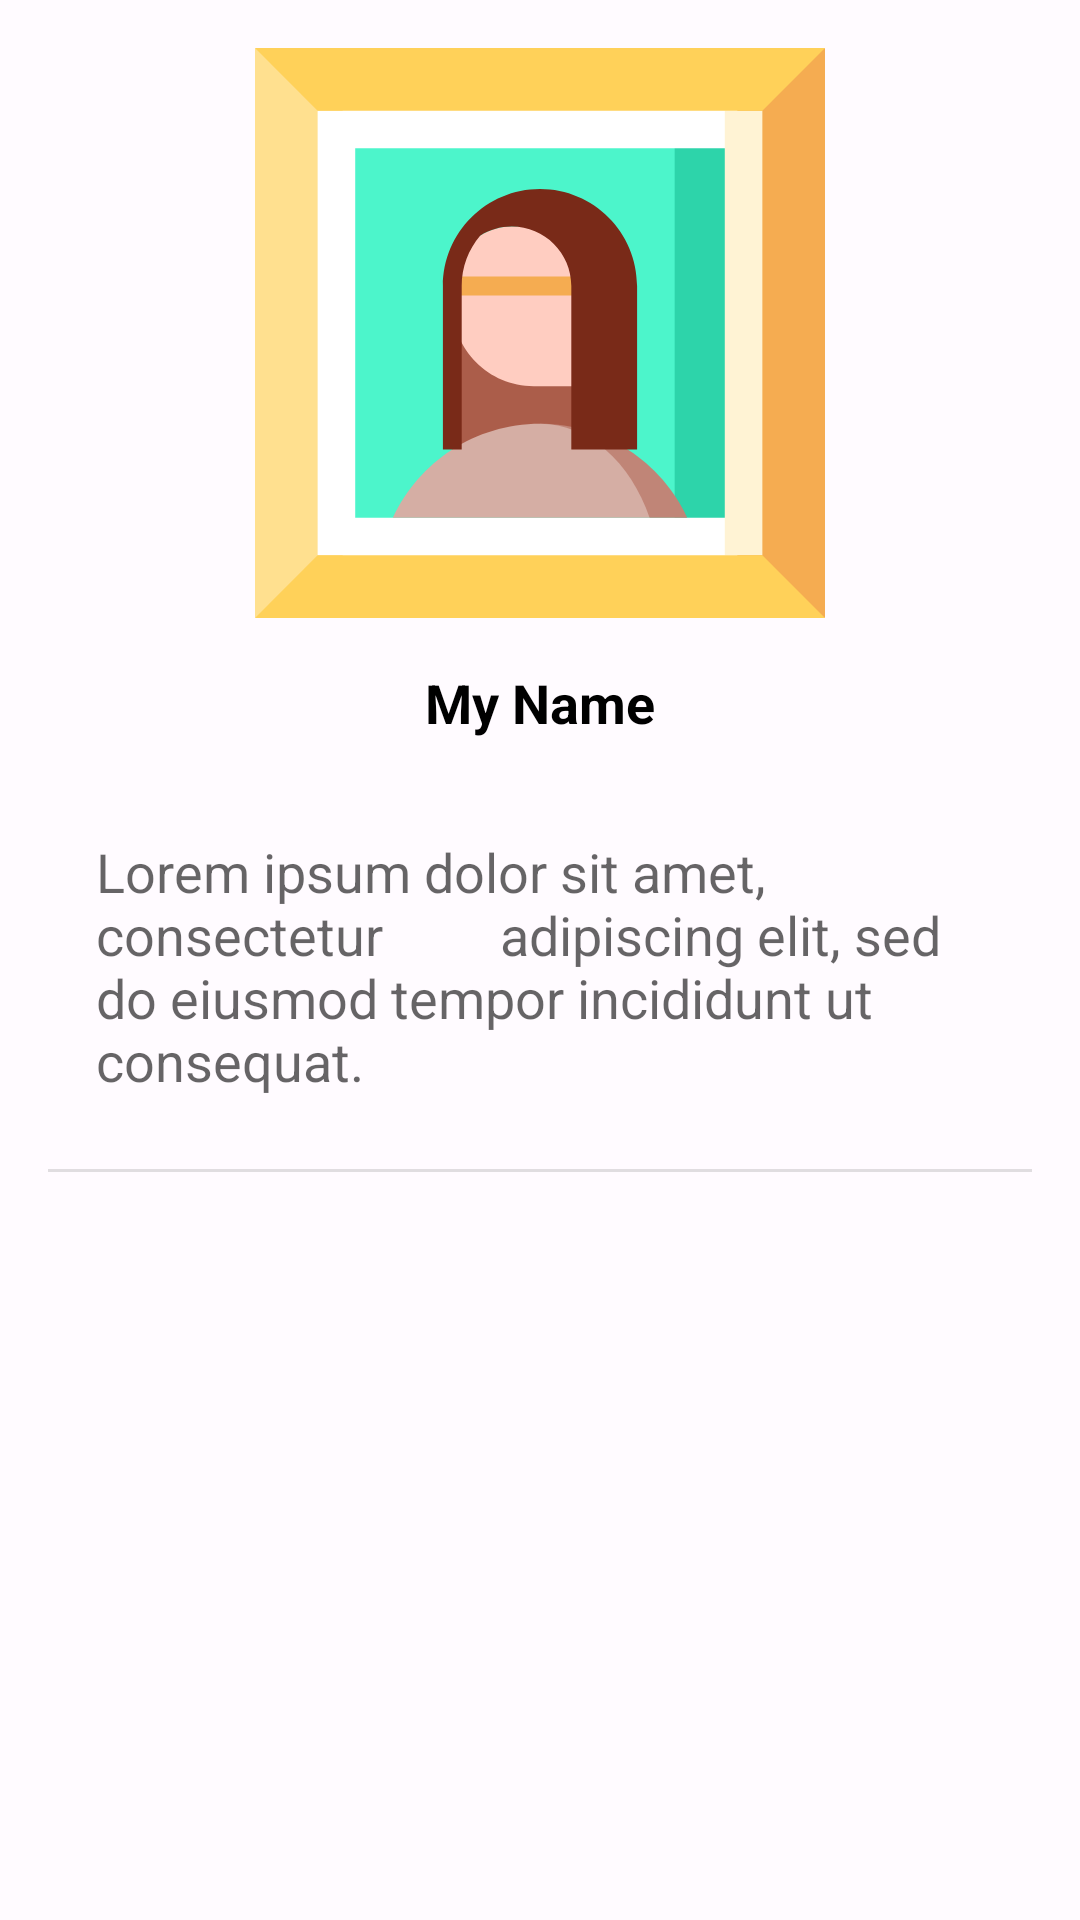

This screen was rendered from an Android layout file. Write that file and the resources it references.
<!-- AndroidManifest.xml: application theme Theme.Axiom -->
<!-- res/layout/fragment_profile.xml -->
<?xml version="1.0" encoding="utf-8"?>
<LinearLayout
    xmlns:android="http://schemas.android.com/apk/res/android"
    xmlns:app="http://schemas.android.com/apk/res-auto"
    xmlns:tools="http://schemas.android.com/tools"
    android:id="@+id/profile_layout"
    android:orientation="vertical"
    android:padding="16dp"
    android:layout_width="match_parent"
    android:layout_height="match_parent">

    <ImageView
        android:id="@+id/profile_image"
        android:layout_width="190dp"
        android:layout_height="wrap_content"
        android:layout_gravity="center"
        android:adjustViewBounds="true"
        android:scaleType="centerCrop"
        android:src="@drawable/ic_profile_pic_placeholder" />



    <TextView
        android:id="@+id/profile_name"
        android:layout_width="wrap_content"
        android:layout_height="wrap_content"
        android:layout_gravity="center"
        android:padding="16dp"
        android:maxLines="1"
        android:textColor="@color/black"
        android:textStyle="bold"
        android:text="My Name"
        android:textAppearance="@style/TextAppearance.AppCompat.Medium"
        />

    <TextView
        android:id="@+id/profile_bio"
        android:layout_width="wrap_content"
        android:layout_height="wrap_content"
        android:text="Lorem ipsum dolor sit amet, consectetur
        adipiscing elit, sed do eiusmod tempor incididunt ut consequat."
        android:textAppearance="@style/TextAppearance.AppCompat.Medium"
        app:layout_constraintTop_toBottomOf="@+id/profile_name"
        app:layout_constraintStart_toStartOf="parent"
        app:layout_constraintEnd_toEndOf="parent"
        app:layout_constrainedWidth="true"
        app:layout_constraintHorizontal_bias="0.5"
        android:padding="16dp"
        />

    <View
        android:id="@+id/divider"
        style="@style/Divider"
        android:layout_marginTop="@dimen/margin_between_elements"
        app:layout_constraintTop_toBottomOf="@id/profile_bio"
        app:layout_constraintEnd_toEndOf="parent"
        app:layout_constraintStart_toStartOf="parent" />





    <androidx.recyclerview.widget.RecyclerView
        android:id="@+id/recyclerViewProfile"
        android:layout_width="match_parent"
        android:layout_height="match_parent"
        android:clipToPadding="true"
        app:layoutManager="androidx.recyclerview.widget.GridLayoutManager"
        app:layout_constraintHorizontal_bias="0.0"
        app:layout_constraintVertical_bias="0.0"
        app:spanCount="3"
        />


</LinearLayout>
<!-- resources referenced by this layout -->
<resources>
  <color name="black">#000000</color>
  <dimen name="margin_between_elements">8dp</dimen>
  <style name="Divider">
          <item name="android:layout_width">match_parent</item>
          <item name="android:layout_height">1dp</item>
          <item name="android:background">?android:attr/listDivider</item>
      </style>
  <color name="md_theme_light_primary">#725C00</color>
  <color name="md_theme_light_onPrimary">#FFFFFF</color>
  <color name="md_theme_light_primaryContainer">#FFE07F</color>
  <color name="md_theme_light_onPrimaryContainer">#231B00</color>
  <color name="md_theme_light_secondary">#685E40</color>
  <color name="md_theme_light_onSecondary">#FFFFFF</color>
  <color name="md_theme_light_secondaryContainer">#F0E2BB</color>
  <color name="md_theme_light_onSecondaryContainer">#221B04</color>
  <color name="md_theme_light_tertiary">#775A00</color>
  <color name="md_theme_light_onTertiary">#FFFFFF</color>
  <color name="md_theme_light_tertiaryContainer">#FFDF97</color>
  <color name="md_theme_light_onTertiaryContainer">#251A00</color>
  <color name="md_theme_light_error">#BA1A1A</color>
  <color name="md_theme_light_errorContainer">#FFDAD6</color>
  <color name="md_theme_light_onError">#FFFFFF</color>
  <color name="md_theme_light_onErrorContainer">#410002</color>
  <color name="md_theme_light_background">#FFFBFF</color>
  <color name="md_theme_light_onBackground">#1E1B16</color>
  <color name="md_theme_light_surface">#FFFBFF</color>
  <color name="md_theme_light_onSurface">#1E1B16</color>
  <color name="md_theme_light_surfaceVariant">#EBE2CF</color>
  <color name="md_theme_light_onSurfaceVariant">#4C4639</color>
  <color name="md_theme_light_outline">#7D7767</color>
  <color name="md_theme_light_inverseOnSurface">#F6F0E7</color>
  <color name="md_theme_light_inverseSurface">#33302A</color>
  <color name="md_theme_light_inversePrimary">#EBC324</color>
</resources>
